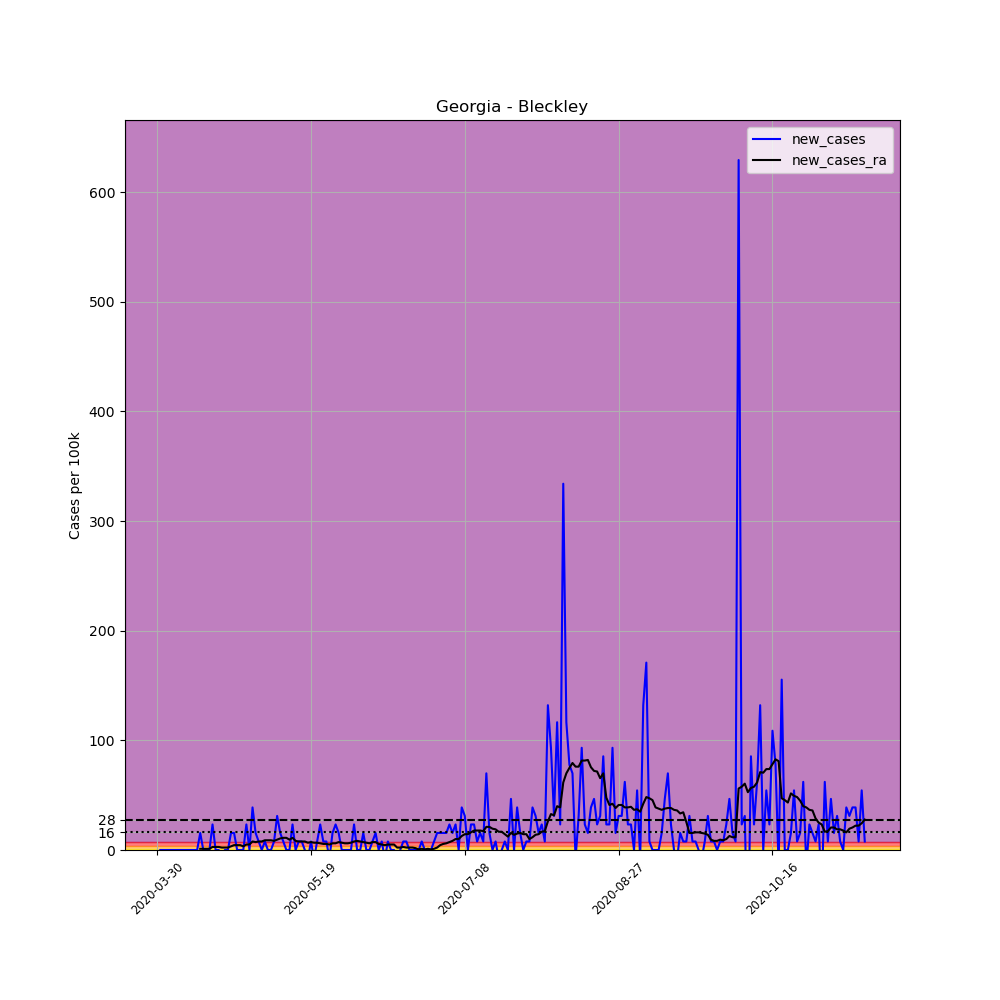

The data file committed next to this chart (first rows):
, date, county, state, fips, cases, deaths, COUNTY, STNAME, CTYNAME, POPESTIMATE2019, per_100k, new_cases, new_cases_ra
471398, 2020-03-30, Bleckley, Georgia, 13023, 1, 0, 23, Georgia, Bleckley, 12873, 7.768, , 
471399, 2020-03-31, Bleckley, Georgia, 13023, 1, 0, 23, Georgia, Bleckley, 12873, 7.768, 0.0, 
471400, 2020-04-01, Bleckley, Georgia, 13023, 1, 0, 23, Georgia, Bleckley, 12873, 7.768, 0.0, 
471401, 2020-04-02, Bleckley, Georgia, 13023, 1, 0, 23, Georgia, Bleckley, 12873, 7.768, 0.0, 
471402, 2020-04-03, Bleckley, Georgia, 13023, 1, 0, 23, Georgia, Bleckley, 12873, 7.768, 0.0, 
471403, 2020-04-04, Bleckley, Georgia, 13023, 1, 0, 23, Georgia, Bleckley, 12873, 7.768, 0.0, 
471404, 2020-04-05, Bleckley, Georgia, 13023, 1, 0, 23, Georgia, Bleckley, 12873, 7.768, 0.0, 
471405, 2020-04-06, Bleckley, Georgia, 13023, 1, 0, 23, Georgia, Bleckley, 12873, 7.768, 0.0, 
471406, 2020-04-07, Bleckley, Georgia, 13023, 1, 0, 23, Georgia, Bleckley, 12873, 7.768, 0.0, 
471407, 2020-04-08, Bleckley, Georgia, 13023, 1, 0, 23, Georgia, Bleckley, 12873, 7.768, 0.0, 
471408, 2020-04-09, Bleckley, Georgia, 13023, 1, 0, 23, Georgia, Bleckley, 12873, 7.768, 0.0, 
471409, 2020-04-10, Bleckley, Georgia, 13023, 1, 0, 23, Georgia, Bleckley, 12873, 7.768, 0.0, 
471410, 2020-04-11, Bleckley, Georgia, 13023, 1, 0, 23, Georgia, Bleckley, 12873, 7.768, 0.0, 
471411, 2020-04-12, Bleckley, Georgia, 13023, 1, 0, 23, Georgia, Bleckley, 12873, 7.768, 0.0, 
471412, 2020-04-13, Bleckley, Georgia, 13023, 3, 0, 23, Georgia, Bleckley, 12873, 23.3, 15.54, 1.11
471413, 2020-04-14, Bleckley, Georgia, 13023, 3, 0, 23, Georgia, Bleckley, 12873, 23.3, 0.0, 1.11
471414, 2020-04-15, Bleckley, Georgia, 13023, 3, 0, 23, Georgia, Bleckley, 12873, 23.3, 0.0, 1.11
471415, 2020-04-16, Bleckley, Georgia, 13023, 3, 0, 23, Georgia, Bleckley, 12873, 23.3, 0.0, 1.11
471416, 2020-04-17, Bleckley, Georgia, 13023, 6, 0, 23, Georgia, Bleckley, 12873, 46.61, 23.3, 2.774
471417, 2020-04-18, Bleckley, Georgia, 13023, 6, 0, 23, Georgia, Bleckley, 12873, 46.61, 0.0, 2.774
471418, 2020-04-19, Bleckley, Georgia, 13023, 6, 0, 23, Georgia, Bleckley, 12873, 46.61, 0.0, 2.774
471419, 2020-04-20, Bleckley, Georgia, 13023, 5, 0, 23, Georgia, Bleckley, 12873, 38.84, -7.768, 2.219
471420, 2020-04-21, Bleckley, Georgia, 13023, 5, 0, 23, Georgia, Bleckley, 12873, 38.84, 0.0, 2.219
471421, 2020-04-22, Bleckley, Georgia, 13023, 5, 0, 23, Georgia, Bleckley, 12873, 38.84, 0.0, 2.219
471422, 2020-04-23, Bleckley, Georgia, 13023, 7, 0, 23, Georgia, Bleckley, 12873, 54.38, 15.54, 3.329
471423, 2020-04-24, Bleckley, Georgia, 13023, 9, 0, 23, Georgia, Bleckley, 12873, 69.91, 15.54, 4.439
471424, 2020-04-25, Bleckley, Georgia, 13023, 9, 0, 23, Georgia, Bleckley, 12873, 69.91, 0.0, 4.439
471425, 2020-04-26, Bleckley, Georgia, 13023, 9, 0, 23, Georgia, Bleckley, 12873, 69.91, 0.0, 4.439
471426, 2020-04-27, Bleckley, Georgia, 13023, 9, 0, 23, Georgia, Bleckley, 12873, 69.91, 0.0, 3.329
471427, 2020-04-28, Bleckley, Georgia, 13023, 12, 0, 23, Georgia, Bleckley, 12873, 93.22, 23.3, 4.994
471428, 2020-04-29, Bleckley, Georgia, 13023, 12, 0, 23, Georgia, Bleckley, 12873, 93.22, 0.0, 4.994
471429, 2020-04-30, Bleckley, Georgia, 13023, 17, 0, 23, Georgia, Bleckley, 12873, 132.1, 38.84, 7.768
471430, 2020-05-01, Bleckley, Georgia, 13023, 19, 0, 23, Georgia, Bleckley, 12873, 147.6, 15.54, 7.213
471431, 2020-05-02, Bleckley, Georgia, 13023, 20, 0, 23, Georgia, Bleckley, 12873, 155.4, 7.768, 7.768
471432, 2020-05-03, Bleckley, Georgia, 13023, 20, 0, 23, Georgia, Bleckley, 12873, 155.4, 0.0, 7.768
471433, 2020-05-04, Bleckley, Georgia, 13023, 21, 0, 23, Georgia, Bleckley, 12873, 163.1, 7.768, 8.878
471434, 2020-05-05, Bleckley, Georgia, 13023, 21, 0, 23, Georgia, Bleckley, 12873, 163.1, 0.0, 8.878
471435, 2020-05-06, Bleckley, Georgia, 13023, 21, 0, 23, Georgia, Bleckley, 12873, 163.1, 0.0, 8.878
471436, 2020-05-07, Bleckley, Georgia, 13023, 22, 0, 23, Georgia, Bleckley, 12873, 170.9, 7.768, 8.323
471437, 2020-05-08, Bleckley, Georgia, 13023, 26, 0, 23, Georgia, Bleckley, 12873, 202, 31.07, 9.433
471438, 2020-05-09, Bleckley, Georgia, 13023, 28, 0, 23, Georgia, Bleckley, 12873, 217.5, 15.54, 10.54
471439, 2020-05-10, Bleckley, Georgia, 13023, 29, 0, 23, Georgia, Bleckley, 12873, 225.3, 7.768, 11.1
471440, 2020-05-11, Bleckley, Georgia, 13023, 29, 0, 23, Georgia, Bleckley, 12873, 225.3, 0.0, 11.1
471441, 2020-05-12, Bleckley, Georgia, 13023, 29, 0, 23, Georgia, Bleckley, 12873, 225.3, 0.0, 9.433
471442, 2020-05-13, Bleckley, Georgia, 13023, 32, 0, 23, Georgia, Bleckley, 12873, 248.6, 23.3, 11.1
471443, 2020-05-14, Bleckley, Georgia, 13023, 32, 0, 23, Georgia, Bleckley, 12873, 248.6, 0.0, 8.323
471444, 2020-05-15, Bleckley, Georgia, 13023, 33, 0, 23, Georgia, Bleckley, 12873, 256.4, 7.768, 7.768
471445, 2020-05-16, Bleckley, Georgia, 13023, 34, 0, 23, Georgia, Bleckley, 12873, 264.1, 7.768, 7.768
471446, 2020-05-17, Bleckley, Georgia, 13023, 34, 0, 23, Georgia, Bleckley, 12873, 264.1, 0.0, 7.768
471447, 2020-05-18, Bleckley, Georgia, 13023, 33, 0, 23, Georgia, Bleckley, 12873, 256.4, -7.768, 6.658
471448, 2020-05-19, Bleckley, Georgia, 13023, 34, 0, 23, Georgia, Bleckley, 12873, 264.1, 7.768, 7.213
471449, 2020-05-20, Bleckley, Georgia, 13023, 33, 0, 23, Georgia, Bleckley, 12873, 256.4, -7.768, 6.658
471450, 2020-05-21, Bleckley, Georgia, 13023, 34, 0, 23, Georgia, Bleckley, 12873, 264.1, 7.768, 6.658
471451, 2020-05-22, Bleckley, Georgia, 13023, 37, 0, 23, Georgia, Bleckley, 12873, 287.4, 23.3, 6.104
471452, 2020-05-23, Bleckley, Georgia, 13023, 38, 0, 23, Georgia, Bleckley, 12873, 295.2, 7.768, 5.549
471453, 2020-05-24, Bleckley, Georgia, 13023, 39, 0, 23, Georgia, Bleckley, 12873, 303, 7.768, 5.549
471454, 2020-05-25, Bleckley, Georgia, 13023, 38, 0, 23, Georgia, Bleckley, 12873, 295.2, -7.768, 4.994
471455, 2020-05-26, Bleckley, Georgia, 13023, 40, 0, 23, Georgia, Bleckley, 12873, 310.7, 15.54, 6.104
471456, 2020-05-27, Bleckley, Georgia, 13023, 43, 0, 23, Georgia, Bleckley, 12873, 334, 23.3, 6.104
471457, 2020-05-28, Bleckley, Georgia, 13023, 45, 0, 23, Georgia, Bleckley, 12873, 349.6, 15.54, 7.213
... 171 more rows
